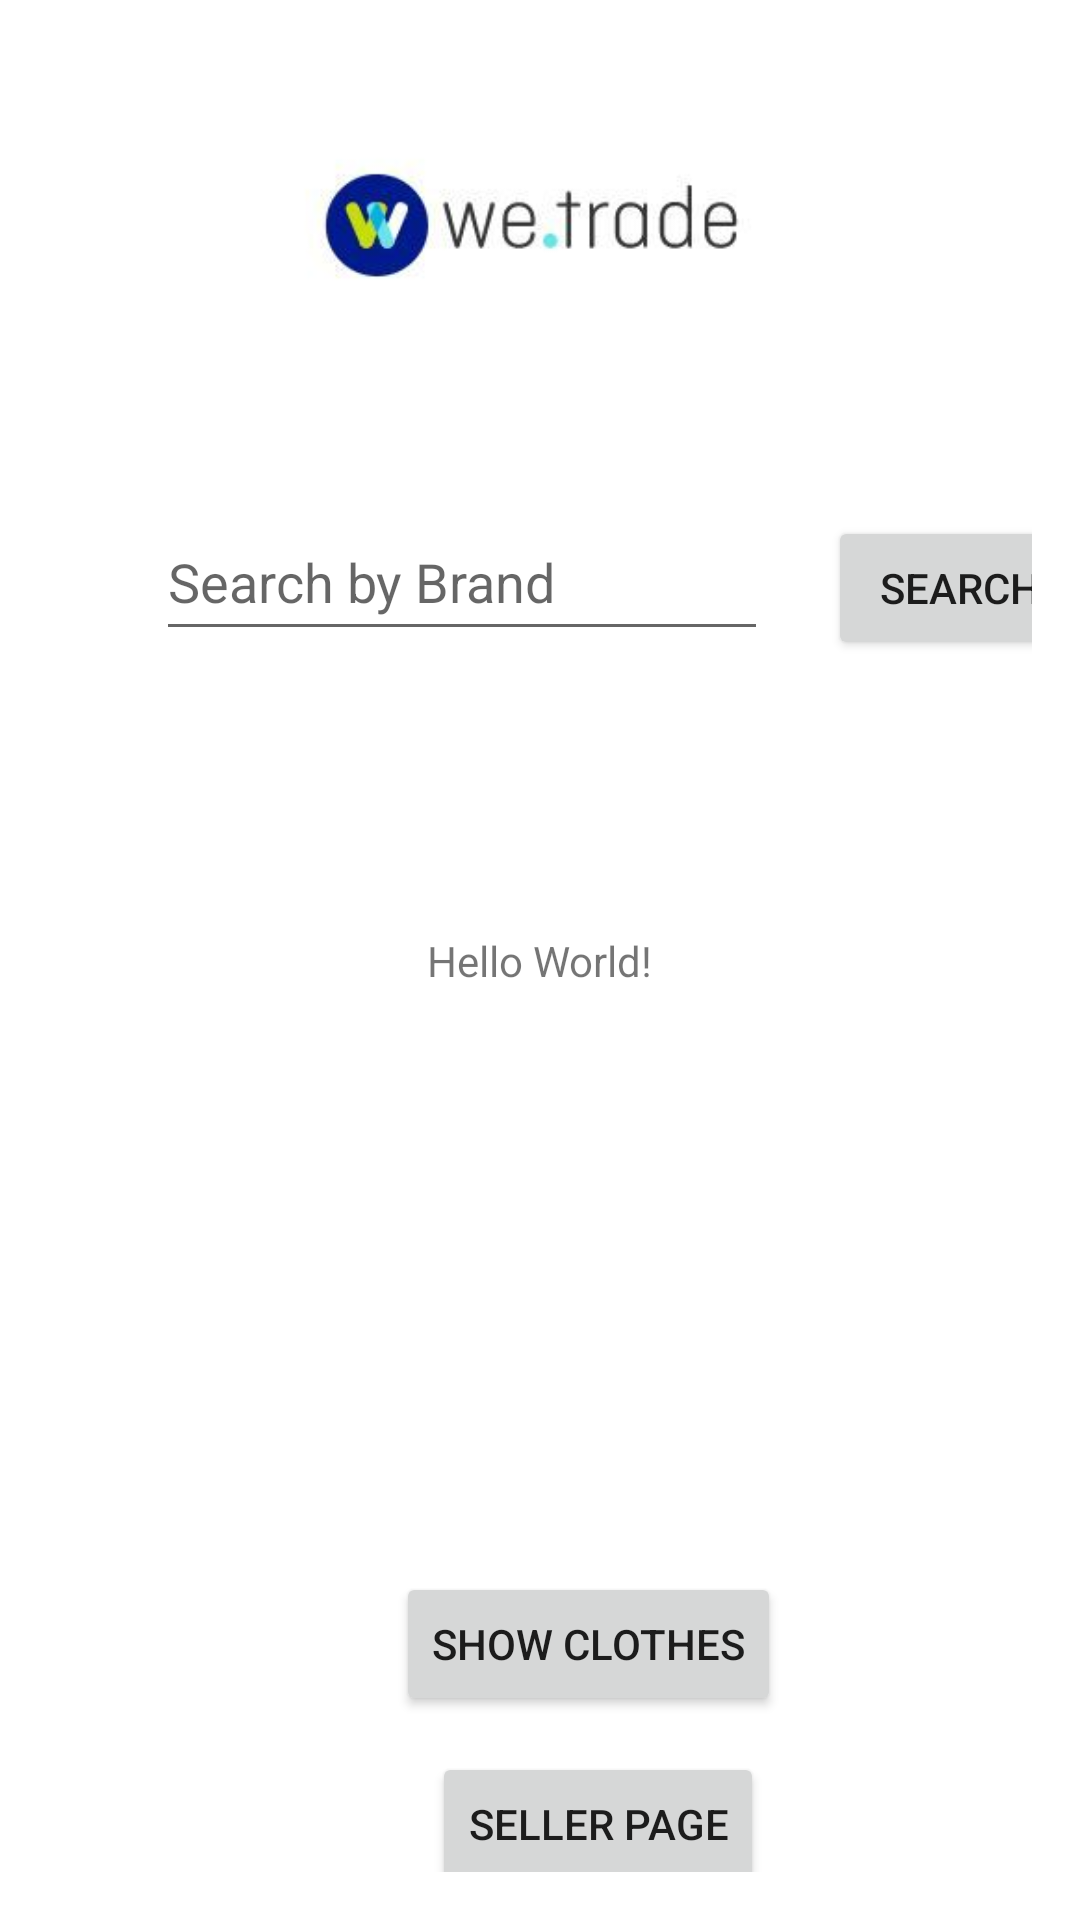

Android layout source for this screen:
<!-- AndroidManifest.xml: application theme Theme.EAD2CA2 -->
<!-- res/layout/activity_main.xml -->
<?xml version="1.0" encoding="utf-8"?>
<androidx.constraintlayout.widget.ConstraintLayout xmlns:android="http://schemas.android.com/apk/res/android"
    xmlns:app="http://schemas.android.com/apk/res-auto"
    xmlns:tools="http://schemas.android.com/tools"
    android:id="@+id/relativeLayout"
    android:layout_width="match_parent"
    android:layout_height="match_parent"
    android:padding="16dp"
    tools:context=".MainActivity">
    android:background="@drawable/homebackground">

    <TextView
        android:layout_width="wrap_content"
        android:layout_height="wrap_content"
        android:text="Hello World!"
        app:layout_constraintBottom_toBottomOf="parent"
        app:layout_constraintLeft_toLeftOf="parent"
        app:layout_constraintRight_toRightOf="parent"
        app:layout_constraintTop_toTopOf="parent" />


    <TextView
        android:id="@+id/text_view_result"
        android:layout_width="wrap_content"
        android:layout_height="wrap_content"
        android:layout_marginStart="28dp"
        android:layout_marginTop="248dp"
        android:textColor="@android:color/black"
        android:textSize="16sp"
        app:layout_constraintStart_toStartOf="parent"
        app:layout_constraintTop_toTopOf="parent" />

    <Button
        android:id="@+id/button_parse"
        android:layout_width="wrap_content"
        android:layout_height="wrap_content"
        android:layout_centerHorizontal="true"
        android:layout_marginStart="116dp"
        android:layout_marginTop="508dp"
        android:text="@string/showClothesButton"
        app:layout_constraintStart_toStartOf="parent"
        app:layout_constraintTop_toTopOf="parent" />

    <Button
        android:id="@+id/button_seller"
        android:layout_width="wrap_content"
        android:layout_height="wrap_content"
        android:layout_marginStart="128dp"
        android:layout_marginTop="568dp"
        android:text="@string/nextPageButton"
        app:layout_constraintStart_toStartOf="parent"
        app:layout_constraintTop_toTopOf="parent" />

    <ImageView
        android:id="@+id/imageView"
        android:layout_width="180dp"
        android:layout_height="67dp"
        android:layout_marginStart="76dp"
        android:layout_marginTop="16dp"
        app:layout_constraintStart_toStartOf="parent"
        app:layout_constraintTop_toTopOf="parent"
        app:srcCompat="@drawable/download" />

    <EditText
        android:id="@+id/search_bar"
        android:layout_width="204dp"
        android:layout_height="49dp"
        android:layout_marginStart="36dp"
        android:layout_marginTop="152dp"
        android:ems="10"
        android:hint="@string/searchText"
        android:inputType="textPersonName"
        android:text=""
        app:layout_constraintStart_toStartOf="parent"
        app:layout_constraintTop_toTopOf="parent" />

    <Spinner
        android:id="@+id/spinner"
        android:layout_width="109dp"
        android:layout_height="50dp"
        android:layout_marginStart="260dp"
        android:layout_marginTop="16dp"
        android:text="@string/languageSelected"
        app:layout_constraintStart_toStartOf="parent"
        app:layout_constraintTop_toTopOf="parent" />

    <Button
        android:id="@+id/search_button"
        android:layout_width="wrap_content"
        android:layout_height="wrap_content"
        android:layout_marginStart="260dp"
        android:layout_marginTop="156dp"
        android:text="@string/searchButtonText"
        app:layout_constraintStart_toStartOf="parent"
        app:layout_constraintTop_toTopOf="parent"
        />




</androidx.constraintlayout.widget.ConstraintLayout>
<!-- resources referenced by this layout -->
<resources>
  <!-- drawable download: png bitmap (drawable-v24, 11064 bytes) -->
  <string name="languageSelected">EN</string>
  <string name="nextPageButton">Seller Page</string>
  <string name="searchButtonText">Search</string>
  <string name="searchText">Search by Brand</string>
  <string name="showClothesButton">Show Clothes</string>
  <style name="Theme.EAD2CA2" parent="Theme.MaterialComponents.DayNight.DarkActionBar">
          
          <item name="colorPrimary">@color/purple_500</item>
          <item name="colorPrimaryVariant">@color/purple_700</item>
          <item name="colorOnPrimary">@color/white</item>
          
          <item name="colorSecondary">@color/teal_200</item>
          <item name="colorSecondaryVariant">@color/teal_700</item>
          <item name="colorOnSecondary">@color/black</item>
          
          <item name="android:statusBarColor" tools:targetApi="l">?attr/colorPrimaryVariant</item>
          
      </style>
  <!-- not gathered from this repository: default colours our renderer supplied (Android Studio template values) -->
  <color name="purple_500">#FF6200EE</color>
  <color name="purple_700">#FF3700B3</color>
  <color name="teal_200">#FF03DAC5</color>
  <color name="teal_700">#FF018786</color>
  <color name="black">#FF000000</color>
  <color name="white">#FFFFFFFF</color>
</resources>
